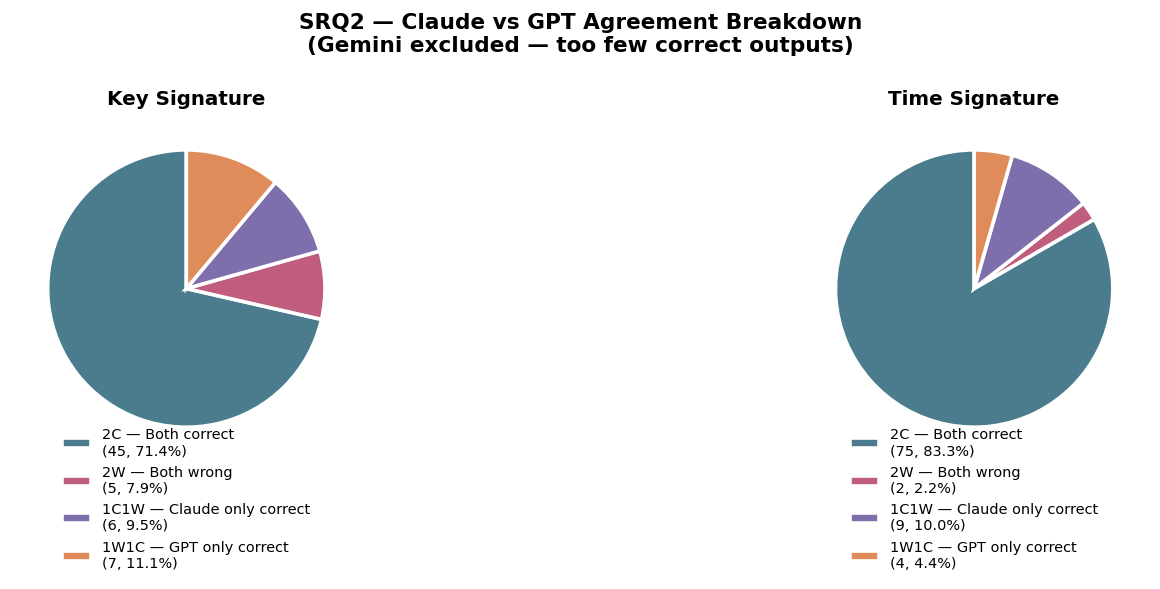

The table this chart was drawn from, first rows:
task, piece_id, claude_correct, gpt_correct, category
key_signature, 01-1, True, True, 2C
key_signature, 01-2, False, False, 2W
key_signature, 01-3, True, True, 2C
key_signature, 01-4, True, True, 2C
key_signature, 02-1, False, True, 1W1C
key_signature, 02-2, True, False, 1C1W
key_signature, 02-3, False, False, 2W
key_signature, 03-1, True, True, 2C
key_signature, 03-2, True, True, 2C
key_signature, 03-3, False, False, 2W
key_signature, 03-4, True, True, 2C
key_signature, 05-1, True, True, 2C
key_signature, 05-2, True, True, 2C
key_signature, 05-3, True, True, 2C
key_signature, 06-1, False, True, 1W1C
key_signature, 06-2, True, True, 2C
key_signature, 06-3, False, True, 1W1C
key_signature, 07-1, True, False, 1C1W
key_signature, 07-2, True, True, 2C
key_signature, 07-3, False, True, 1W1C
key_signature, 07-4, True, True, 2C
key_signature, 08-1, True, True, 2C
key_signature, 08-2, True, True, 2C
key_signature, 08-3, True, True, 2C
key_signature, 09-1, True, True, 2C
key_signature, 09-2, True, True, 2C
key_signature, 09-3, True, True, 2C
key_signature, 10-1, True, True, 2C
key_signature, 10-2, True, False, 1C1W
key_signature, 10-3, True, True, 2C
key_signature, 16-1, True, True, 2C
key_signature, 16-2, True, False, 1C1W
key_signature, 16-3, True, True, 2C
key_signature, 17-1, True, True, 2C
key_signature, 17-2, True, True, 2C
key_signature, 17-3, False, True, 1W1C
key_signature, 18-1, True, True, 2C
key_signature, 18-2, True, False, 1C1W
key_signature, 18-3, True, True, 2C
key_signature, 18-4, True, True, 2C
key_signature, 19-1, True, True, 2C
key_signature, 19-2, True, True, 2C
key_signature, 20-1, True, True, 2C
key_signature, 20-2, True, True, 2C
key_signature, 21-1, True, True, 2C
key_signature, 21-2, True, True, 2C
key_signature, 21-3, True, True, 2C
key_signature, 23-1, True, True, 2C
key_signature, 23-2, False, True, 1W1C
key_signature, 23-3, True, True, 2C
key_signature, 24-1, True, False, 1C1W
key_signature, 24-2, False, True, 1W1C
key_signature, 26-1, True, True, 2C
key_signature, 26-2, False, False, 2W
key_signature, 26-3, True, True, 2C
key_signature, 30-1, True, True, 2C
key_signature, 30-2, True, True, 2C
key_signature, 30-3, True, True, 2C
key_signature, 31-1, True, True, 2C
key_signature, 31-2, True, True, 2C
... 93 more rows
